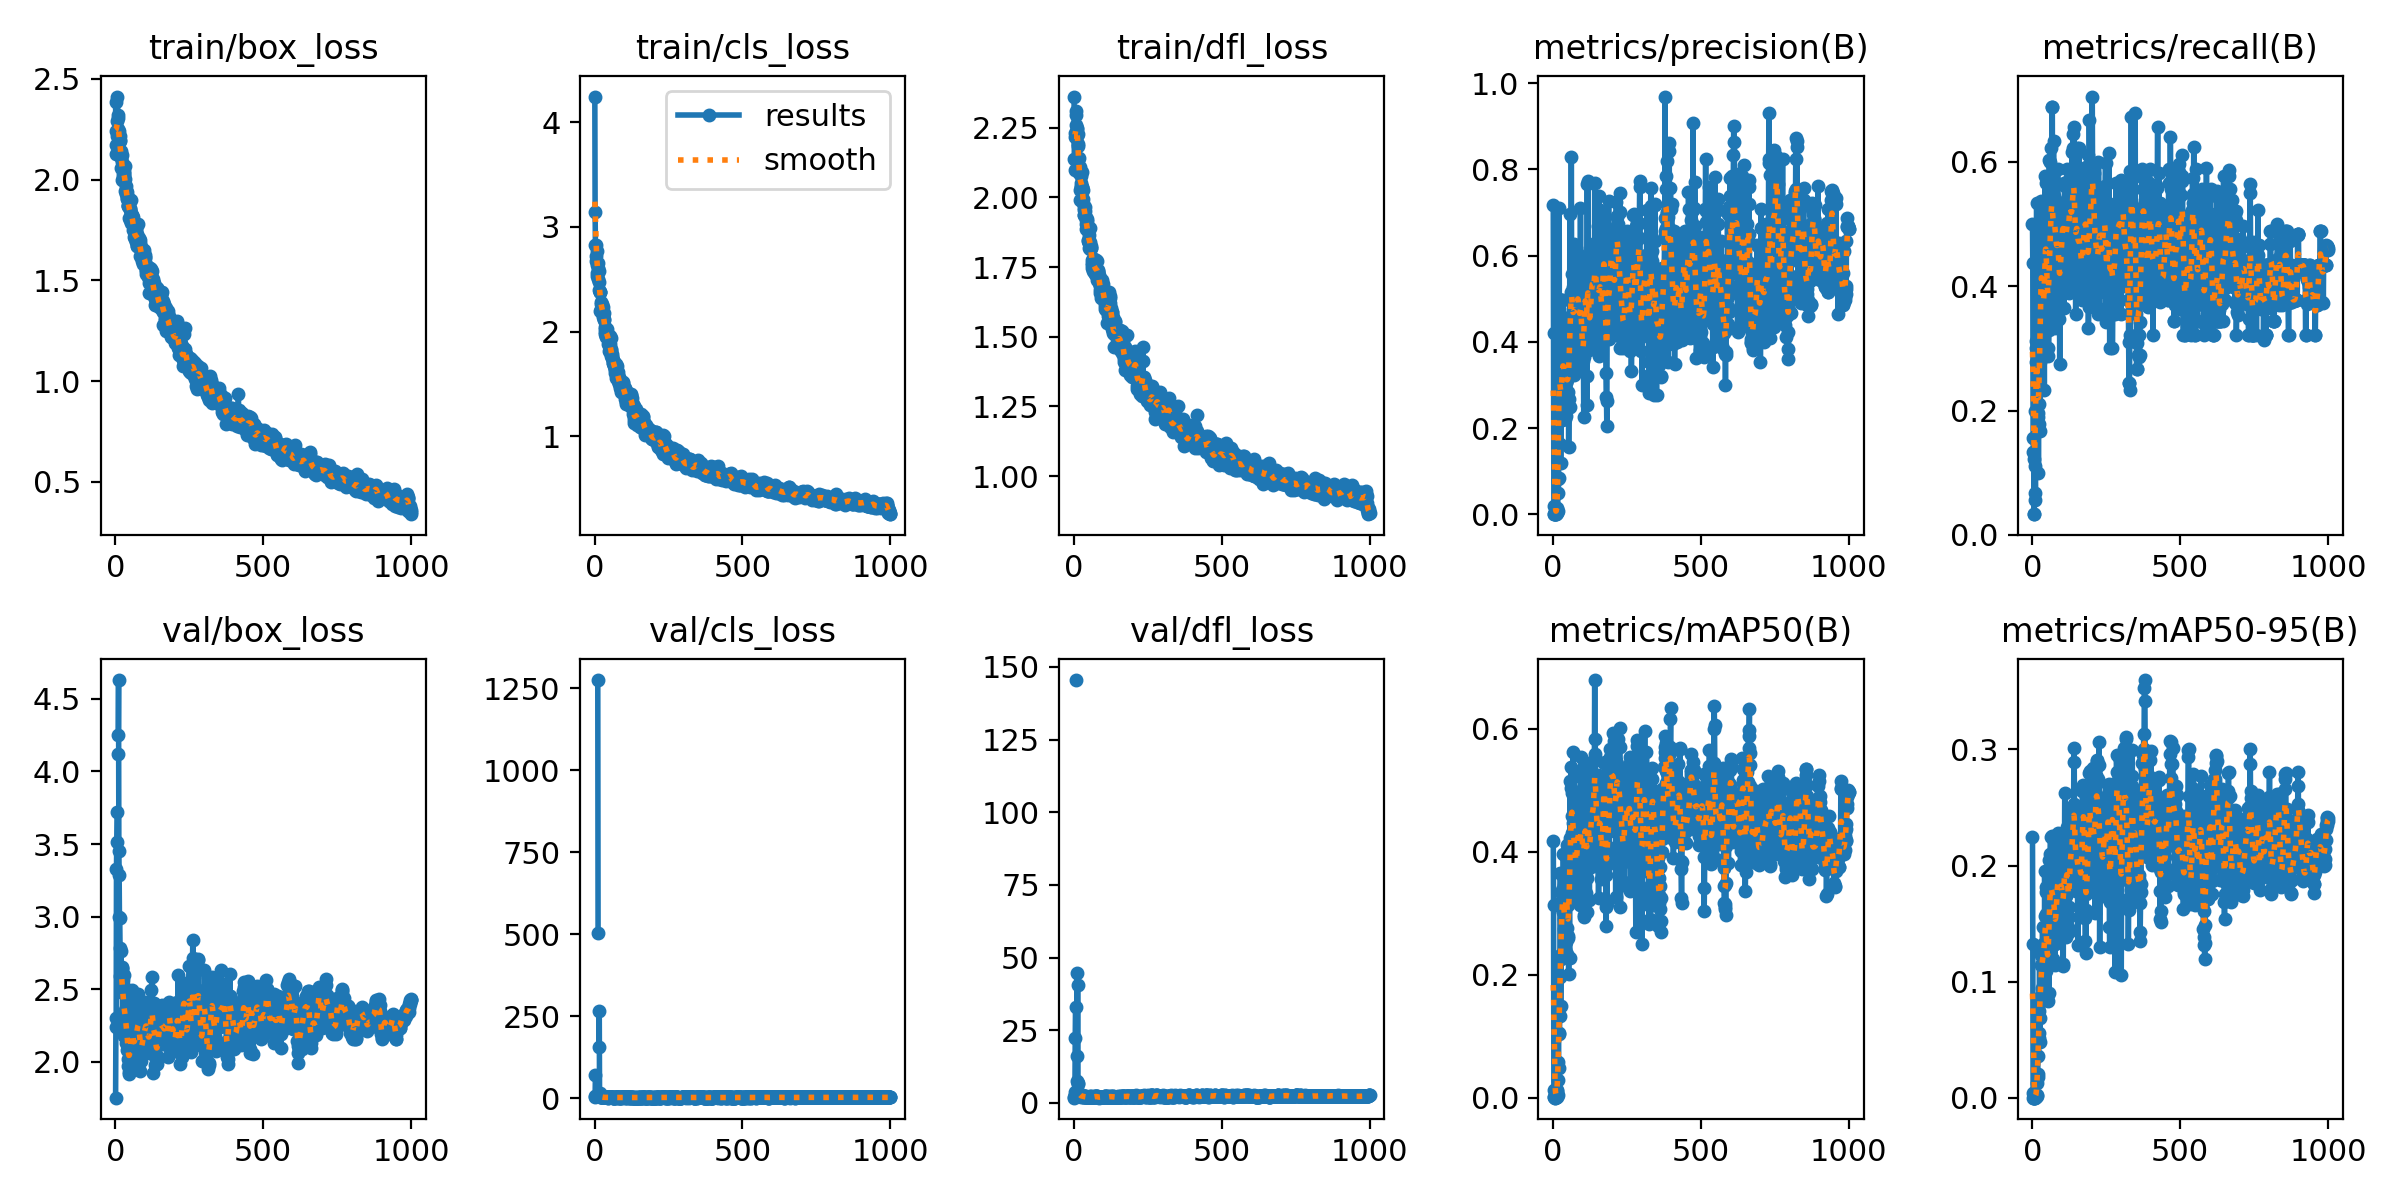

The file beside this chart, header and first rows:
epoch, train/box_loss, train/cls_loss, train/dfl_loss, metrics/precision(B), metrics/recall(B), metrics/mAP50(B), metrics/mAP50-95(B), val/box_loss, val/cls_loss, val/dfl_loss, lr/pg0, lr/pg1, lr/pg2
1, 2.385, 4.244, 2.362, 0.7168, 0.5, 0.4172, 0.2246, 1.753, 4.814, 1.77, 0.0001834, 0.0001834, 0.0001834
2, 2.172, 3.139, 2.139, 0.4212, 0.4368, 0.3131, 0.1321, 2.241, 6.831, 2.162, 0.000383, 0.000383, 0.000383
3, 2.126, 2.826, 2.099, 0.01866, 0.1556, 0.01247, 0.00444, 2.304, 69.95, 2.581, 0.0005823, 0.0005823, 0.0005823
4, 2.241, 2.823, 2.23, 0.00075, 0.1333, 0.00046, 0.00017, 3.328, inf, 3.739, 0.0007812, 0.0007812, 0.0007812
5, 2.217, 2.673, 2.217, 0.0013, 0.1222, 0.0009, 0.0001, 3.517, inf, 22.14, 0.0009796, 0.0009796, 0.0009796
6, 2.293, 2.719, 2.215, 0.00019, 0.03333, 0.0001, 5e-05, 3.723, inf, 32.93, 0.001178, 0.001178, 0.001178
7, 2.413, 2.769, 2.311, 0.00019, 0.03333, 0.0001, 5e-05, nan, nan, nan, 0.001375, 0.001375, 0.001375
8, 2.321, 2.632, 2.261, 0.0024, 0.2, 0.00148, 0.00048, 4.119, inf, 145.5, 0.001573, 0.001573, 0.001573
9, 2.308, 2.562, 2.296, 0.00156, 0.06667, 0.00082, 0.00016, nan, nan, nan, 0.001654, 0.001654, 0.001654
10, 2.251, 2.53, 2.249, 0.00186, 0.1111, 0.0012, 0.00039, 4.248, inf, 44.65, 0.001654, 0.001654, 0.001654
11, 2.243, 2.604, 2.244, 0.0006, 0.05556, 0.00042, 0.00025, 4.63, 1275, 16.04, 0.001652, 0.001652, 0.001652
12, 2.203, 2.659, 2.22, 0.00693, 0.3111, 0.00527, 0.00125, 3.455, 502.7, 7.497, 0.001651, 0.001651, 0.001651
13, 2.185, 2.5, 2.192, 0.00233, 0.3, 0.00191, 0.0008, 3.286, inf, 40.67, 0.001649, 0.001649, 0.001649
14, 2.207, 2.58, 2.229, 0.00561, 0.2778, 0.0121, 0.00212, 2.995, inf, 6.893, 0.001647, 0.001647, 0.001647
15, 2.19, 2.469, 2.183, 0.01348, 0.5333, 0.01129, 0.00277, 2.987, 155.3, 6.386, 0.001646, 0.001646, 0.001646
16, 2.215, 2.394, 2.134, 0.00674, 0.2778, 0.00405, 0.00137, 2.787, 265.6, 3.587, 0.001644, 0.001644, 0.001644
17, 2.196, 2.379, 2.143, 0.08134, 0.2889, 0.02897, 0.01269, 2.59, 14.48, 3.052, 0.001642, 0.001642, 0.001642
18, 2.107, 2.381, 2.1, 0.04919, 0.1959, 0.05795, 0.01762, 2.483, 6.574, 2.689, 0.001641, 0.001641, 0.001641
19, 2.143, 2.382, 2.087, 0.08466, 0.1761, 0.04896, 0.02011, 2.766, 7.686, 2.892, 0.001639, 0.001639, 0.001639
20, 2.056, 2.196, 1.991, 0.4988, 0.1889, 0.2299, 0.07775, 2.561, 4.067, 2.441, 0.001637, 0.001637, 0.001637
21, 2.056, 2.266, 2.026, 0.7107, 0.1, 0.1029, 0.03619, 2.652, 4.968, 2.772, 0.001636, 0.001636, 0.001636
22, 2.125, 2.279, 2.11, 0.257, 0.1778, 0.106, 0.05174, 2.636, 4.03, 2.611, 0.001634, 0.001634, 0.001634
23, 2.086, 2.217, 2.076, 0.2743, 0.2111, 0.1335, 0.05556, 2.646, 4.08, 2.456, 0.001632, 0.001632, 0.001632
24, 1.998, 2.201, 2.04, 0.1621, 0.3667, 0.1961, 0.07481, 2.328, 3.641, 2.233, 0.001631, 0.001631, 0.001631
25, 2.012, 2.265, 2.037, 0.457, 0.3556, 0.3662, 0.1286, 2.333, 2.595, 2.17, 0.001629, 0.001629, 0.001629
26, 2.069, 2.248, 2.053, 0.1199, 0.1667, 0.1492, 0.04833, 2.539, 4.154, 2.545, 0.001627, 0.001627, 0.001627
27, 2.028, 2.157, 2.037, 0.243, 0.2778, 0.2251, 0.08683, 2.565, 4.589, 2.466, 0.001626, 0.001626, 0.001626
28, 2.029, 2.235, 2.091, 0.234, 0.3556, 0.2325, 0.06873, 2.595, 2.918, 2.589, 0.001624, 0.001624, 0.001624
29, 2.017, 2.136, 2.036, 0.4306, 0.5365, 0.3622, 0.1147, 2.253, 2.887, 2.204, 0.001622, 0.001622, 0.001622
30, 2.045, 2.174, 2.027, 0.3007, 0.4756, 0.3379, 0.1231, 2.178, 2.397, 2.07, 0.001621, 0.001621, 0.001621
31, 2.031, 2.177, 1.995, 0.2186, 0.5222, 0.3222, 0.1292, 2.271, 2.626, 2.1, 0.001619, 0.001619, 0.001619
32, 2.066, 2.115, 1.98, 0.3541, 0.4333, 0.3306, 0.08964, 2.501, 2.79, 2.265, 0.001618, 0.001618, 0.001618
33, 1.944, 2.108, 1.954, 0.4548, 0.3069, 0.3035, 0.09458, 2.268, 2.715, 2.205, 0.001616, 0.001616, 0.001616
34, 2.002, 2.023, 1.936, 0.2687, 0.4556, 0.3017, 0.1226, 2.358, 2.455, 2.211, 0.001614, 0.001614, 0.001614
35, 1.93, 1.977, 1.938, 0.4972, 0.3556, 0.3958, 0.1468, 2.45, 2.339, 2.238, 0.001613, 0.001613, 0.001613
36, 1.949, 2.039, 1.963, 0.2981, 0.3667, 0.3464, 0.1201, 2.206, 2.419, 2.056, 0.001611, 0.001611, 0.001611
37, 1.966, 1.992, 1.967, 0.3441, 0.3444, 0.275, 0.1253, 2.129, 2.32, 2.007, 0.001609, 0.001609, 0.001609
38, 1.91, 1.946, 1.938, 0.2748, 0.3444, 0.2911, 0.1325, 2.084, 2.509, 1.914, 0.001608, 0.001608, 0.001608
39, 1.938, 2.005, 1.952, 0.3006, 0.4, 0.2622, 0.1012, 2.34, 2.801, 2.195, 0.001606, 0.001606, 0.001606
40, 1.925, 1.961, 1.906, 0.3469, 0.3889, 0.2414, 0.1059, 2.204, 2.75, 2.113, 0.001604, 0.001604, 0.001604
41, 1.903, 1.984, 1.927, 0.2209, 0.2333, 0.2384, 0.09383, 2.377, 2.732, 2.298, 0.001603, 0.001603, 0.001603
42, 1.869, 1.978, 1.885, 0.4387, 0.4222, 0.3962, 0.1952, 1.971, 2.337, 1.887, 0.001601, 0.001601, 0.001601
43, 1.872, 2.023, 1.919, 0.305, 0.5778, 0.3314, 0.1568, 2.021, 2.327, 1.929, 0.001599, 0.001599, 0.001599
44, 1.876, 1.944, 1.89, 0.2286, 0.4649, 0.2536, 0.1169, 2.086, 2.611, 1.981, 0.001598, 0.001598, 0.001598
45, 1.906, 1.959, 1.915, 0.3875, 0.4778, 0.3929, 0.1582, 1.928, 2.3, 1.931, 0.001596, 0.001596, 0.001596
46, 1.897, 1.942, 1.923, 0.2571, 0.5222, 0.4109, 0.1776, 2.018, 2.169, 1.954, 0.001594, 0.001594, 0.001594
47, 1.809, 1.878, 1.846, 0.3939, 0.5663, 0.3628, 0.1811, 1.916, 2.123, 1.873, 0.001593, 0.001593, 0.001593
48, 1.855, 1.871, 1.845, 0.2443, 0.3667, 0.2343, 0.1096, 2.165, 2.775, 2.138, 0.001591, 0.001591, 0.001591
49, 1.859, 1.947, 1.887, 0.3124, 0.4, 0.2753, 0.148, 2.054, 2.601, 2.034, 0.001589, 0.001589, 0.001589
50, 1.802, 1.817, 1.819, 0.2836, 0.4394, 0.2596, 0.1293, 2.033, 2.446, 2.056, 0.001588, 0.001588, 0.001588
51, 1.848, 1.954, 1.866, 0.3616, 0.3556, 0.2624, 0.08499, 2.124, 2.419, 2.1, 0.001586, 0.001586, 0.001586
52, 1.786, 1.885, 1.836, 0.4005, 0.4085, 0.3137, 0.125, 2.118, 2.371, 2.043, 0.001584, 0.001584, 0.001584
53, 1.833, 1.809, 1.836, 0.1562, 0.2883, 0.2009, 0.08315, 2.12, 2.749, 2.129, 0.001583, 0.001583, 0.001583
54, 1.901, 1.942, 1.892, 0.2671, 0.4631, 0.3344, 0.1395, 2.021, 2.249, 2.061, 0.001581, 0.001581, 0.001581
55, 1.796, 1.763, 1.816, 0.4578, 0.3, 0.3536, 0.1276, 2.256, 2.437, 2.131, 0.001579, 0.001579, 0.001579
56, 1.823, 1.832, 1.84, 0.2497, 0.3293, 0.2275, 0.09056, 2.494, 2.791, 2.283, 0.001578, 0.001578, 0.001578
57, 1.803, 1.826, 1.825, 0.6975, 0.4167, 0.515, 0.2046, 2.194, 2.323, 2.095, 0.001576, 0.001576, 0.001576
58, 1.821, 1.765, 1.82, 0.3362, 0.6036, 0.4218, 0.1514, 2.046, 2.31, 2.008, 0.001575, 0.001575, 0.001575
59, 1.813, 1.745, 1.818, 0.3698, 0.3556, 0.3875, 0.1667, 2.286, 2.346, 2.181, 0.001573, 0.001573, 0.001573
60, 1.752, 1.783, 1.777, 0.4584, 0.4222, 0.3798, 0.1639, 2.15, 2.372, 2.049, 0.001571, 0.001571, 0.001571
... 940 more rows
